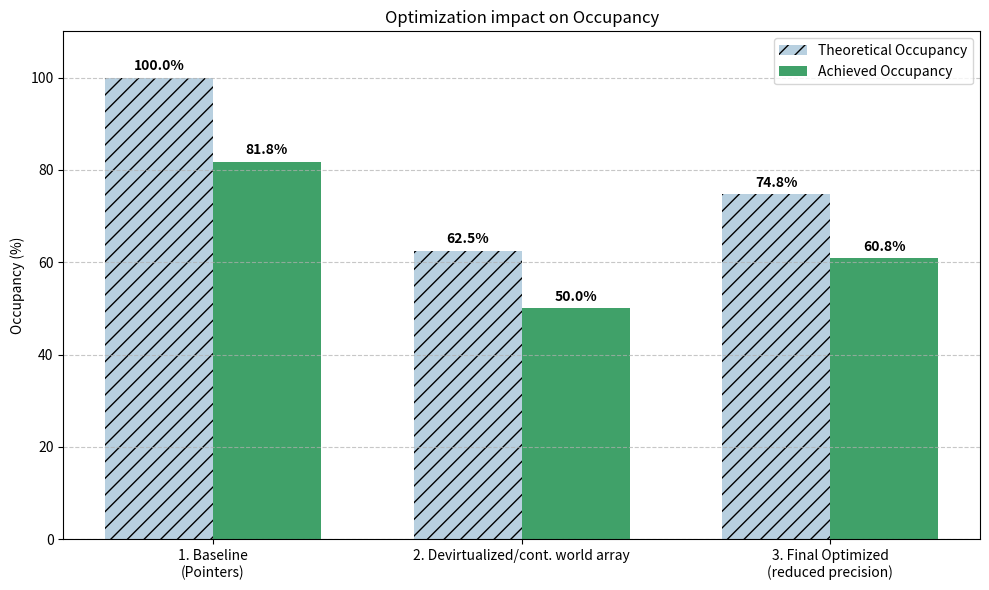

Python code for this plot:
import matplotlib.pyplot as plt
import numpy as np

stages = ['1. Baseline\n(Pointers)', '2. Devirtualized/cont. world array\n', '3. Final Optimized\n(reduced precision)']


theoretical_occupancy = [100.0, 62.5, 74.8] 
achieved_occupancy    = [81.8,  50.0, 60.8]

x = np.arange(len(stages)) 
width = 0.35                

fig, ax = plt.subplots(figsize=(10, 6))

rects1 = ax.bar(x - width/2, theoretical_occupancy, width, label='Theoretical Occupancy', color="#b8d0e0", hatch='//')
rects2 = ax.bar(x + width/2, achieved_occupancy, width, label='Achieved Occupancy', color="#40a169")


ax.set_ylabel('Occupancy (%)')
ax.set_title('Optimization impact on Occupancy')
ax.set_xticks(x)
ax.set_xticklabels(stages)
ax.set_ylim(0, 110)
ax.legend()

ax.grid(axis='y', linestyle='--', alpha=0.7)


def autolabel(rects):
    for rect in rects:
        height = rect.get_height()
        ax.annotate(f'{height}%', xy=(rect.get_x() + rect.get_width() / 2, height), xytext=(0, 3), textcoords="offset points", ha='center', va='bottom', fontweight='bold')

autolabel(rects1)
autolabel(rects2)

plt.tight_layout()

plt.show()
